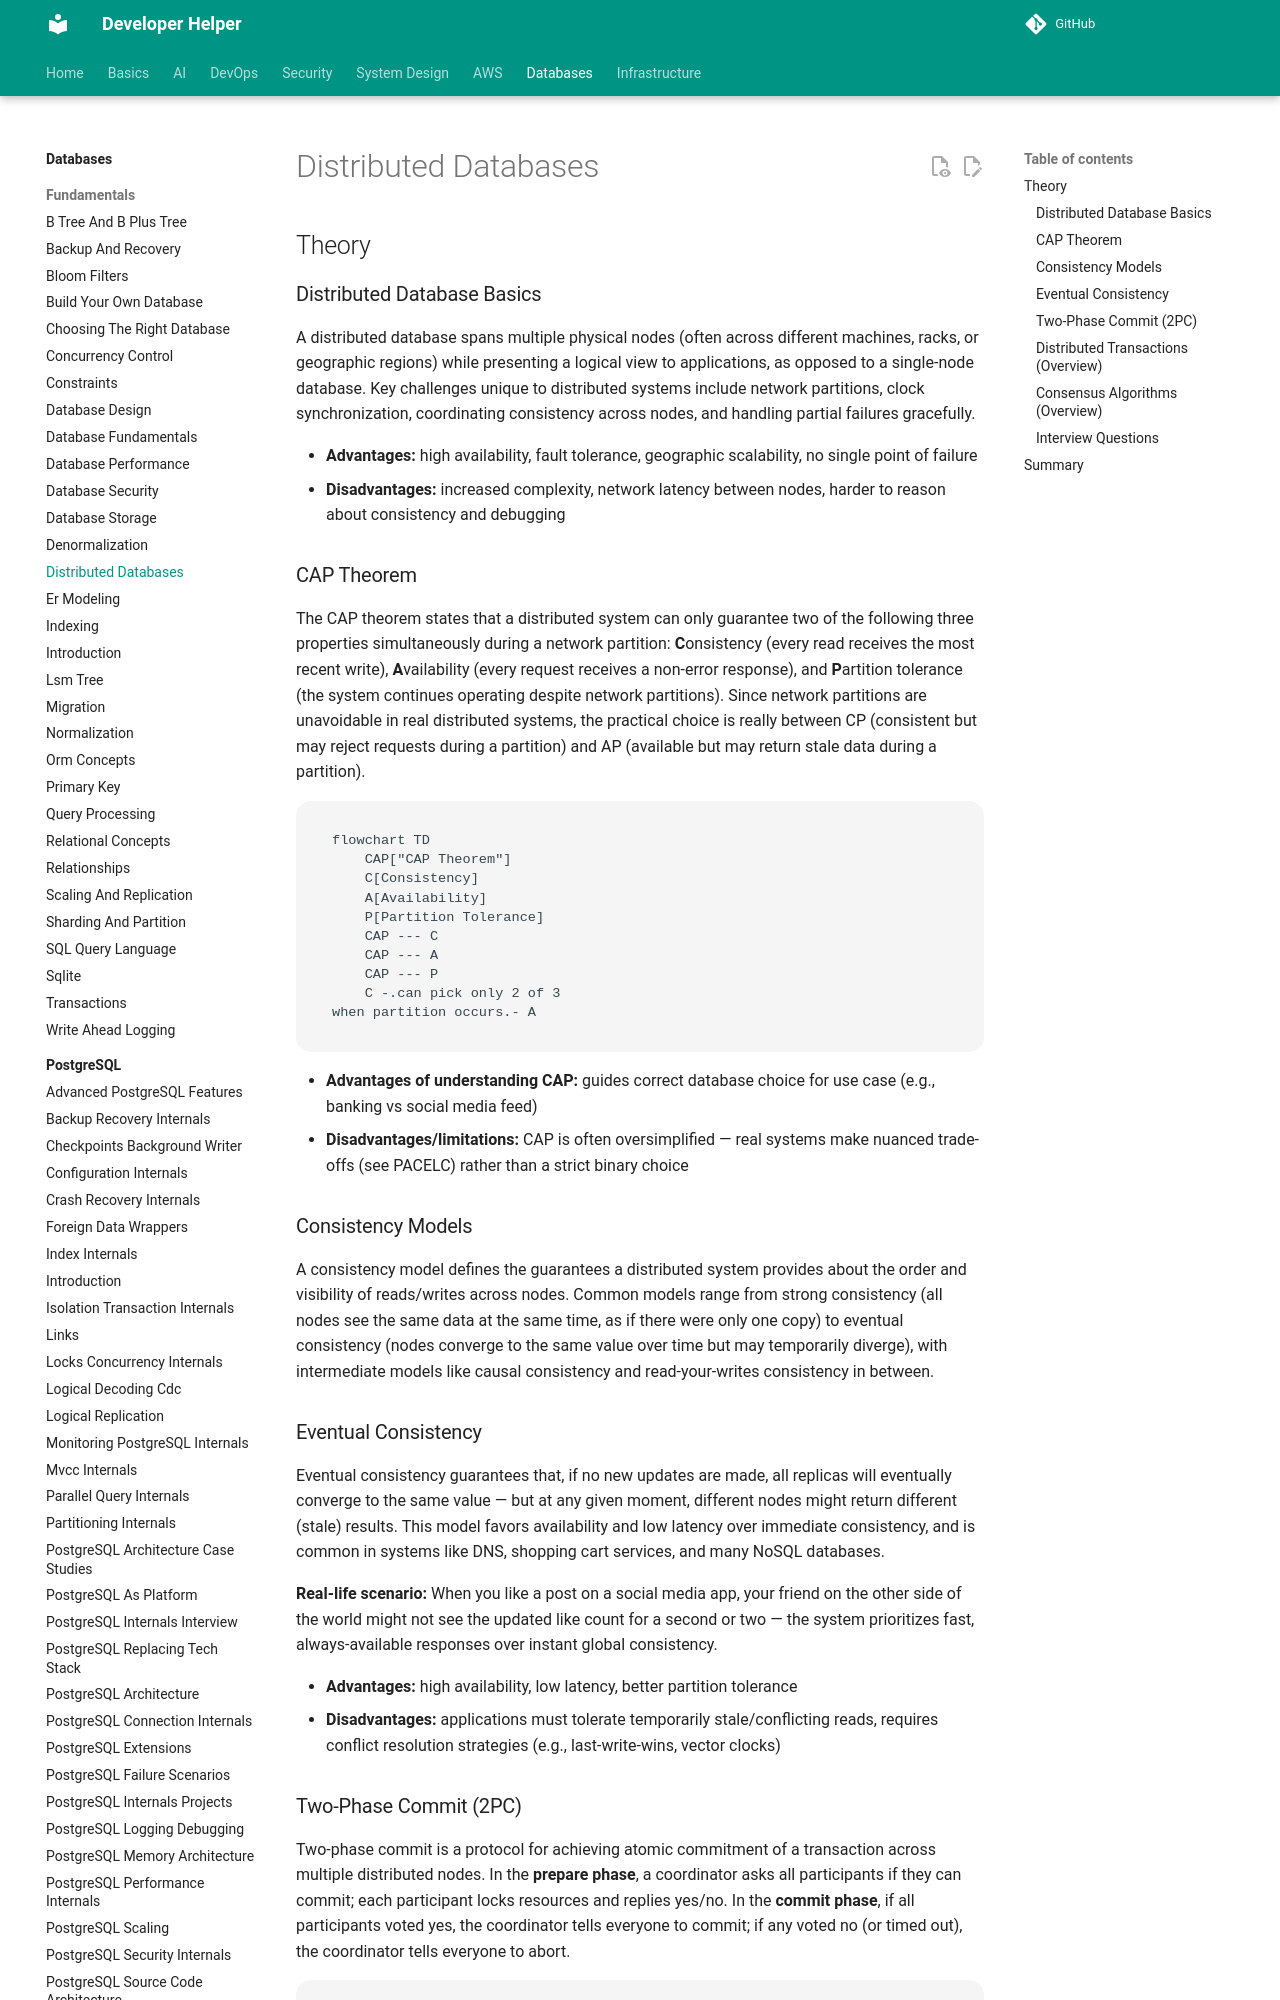

repository: abhishekghoshh/developer-helper · page: database/database/distributed-databases/index.html · generator: mkdocs

# Distributed Databases

## Theory

### Distributed Database Basics

A distributed database spans multiple physical nodes (often across different machines, racks, or geographic regions) while presenting a logical view to applications, as opposed to a single-node database. Key challenges unique to distributed systems include network partitions, clock synchronization, coordinating consistency across nodes, and handling partial failures gracefully.

- **Advantages:** high availability, fault tolerance, geographic scalability, no single point of failure
- **Disadvantages:** increased complexity, network latency between nodes, harder to reason about consistency and debugging

### CAP Theorem

The CAP theorem states that a distributed system can only guarantee two of the following three properties simultaneously during a network partition: **C**onsistency (every read receives the most recent write), **A**vailability (every request receives a non-error response), and **P**artition tolerance (the system continues operating despite network partitions). Since network partitions are unavoidable in real distributed systems, the practical choice is really between CP (consistent but may reject requests during a partition) and AP (available but may return stale data during a partition).

```mermaid
flowchart TD
    CAP["CAP Theorem"]
    C[Consistency]
    A[Availability]
    P[Partition Tolerance]
    CAP --- C
    CAP --- A
    CAP --- P
    C -.can pick only 2 of 3<br/>when partition occurs.- A
```

- **Advantages of understanding CAP:** guides correct database choice for use case (e.g., banking vs social media feed)
- **Disadvantages/limitations:** CAP is often oversimplified — real systems make nuanced trade-offs (see PACELC) rather than a strict binary choice

### Consistency Models

A consistency model defines the guarantees a distributed system provides about the order and visibility of reads/writes across nodes. Common models range from strong consistency (all nodes see the same data at the same time, as if there were only one copy) to eventual consistency (nodes converge to the same value over time but may temporarily diverge), with intermediate models like causal consistency and read-your-writes consistency in between.
